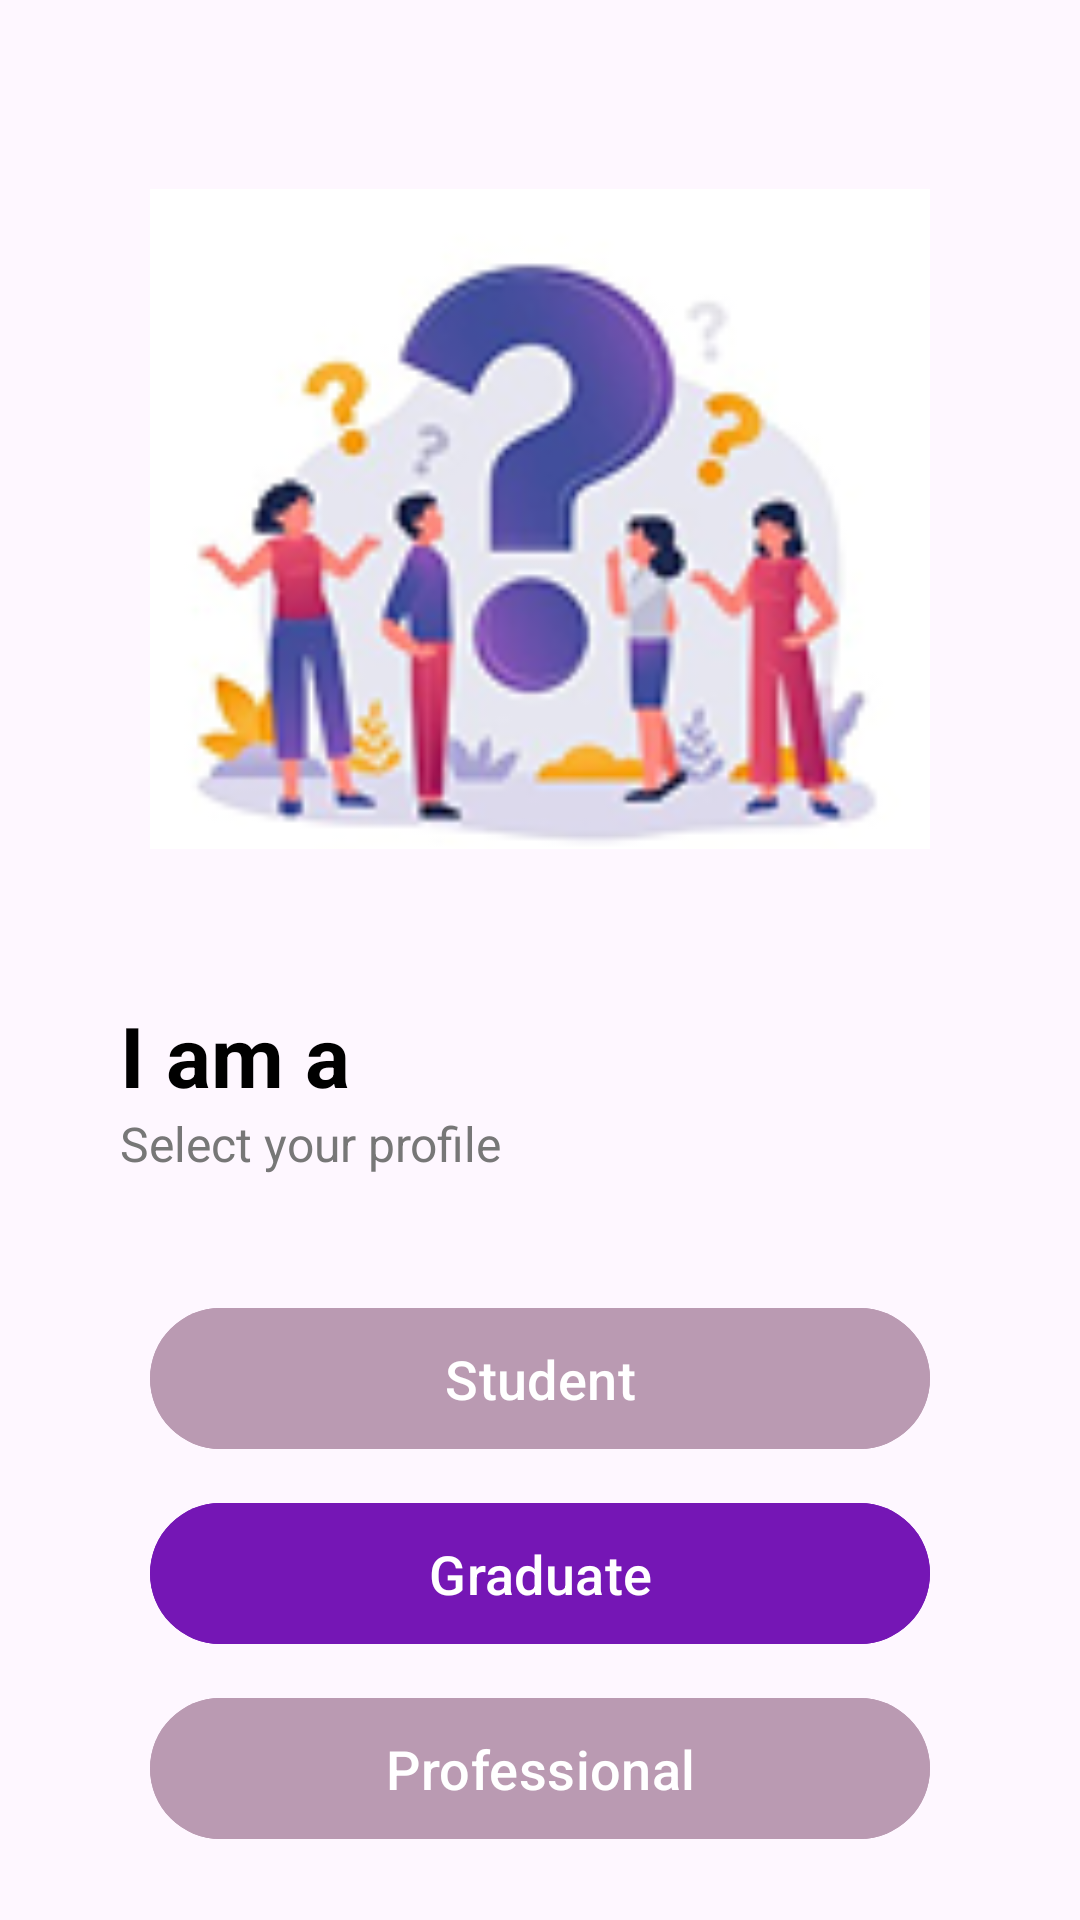

Produce the Android XML layout that renders to this screen, including the resource entries it uses.
<!-- AndroidManifest.xml: application theme Theme.Mind2Career -->
<!-- res/layout/activity_setprofile.xml -->
<?xml version="1.0" encoding="utf-8"?>
<androidx.constraintlayout.widget.ConstraintLayout
    xmlns:android="http://schemas.android.com/apk/res/android"
    xmlns:app="http://schemas.android.com/apk/res-auto"
    xmlns:tools="http://schemas.android.com/tools"
    android:id="@+id/main"
    android:layout_width="match_parent"
    android:layout_height="match_parent"
    tools:context=".setprofile">

    <LinearLayout
        android:layout_width="match_parent"
        android:layout_height="wrap_content"
        android:orientation="vertical"
        android:gravity="center_horizontal"
        app:layout_constraintTop_toTopOf="parent"
        app:layout_constraintBottom_toBottomOf="parent"
        app:layout_constraintStart_toStartOf="parent"
        app:layout_constraintEnd_toEndOf="parent">

        
        <ImageView
            android:id="@+id/topImage"
            android:layout_width="260dp"
            android:layout_height="220dp"
            android:layout_marginTop="40dp"
            android:layout_marginBottom="50dp"
            android:scaleType="centerCrop"
            android:src="@drawable/illustration5" />

        
        <TextView
            android:id="@+id/text"
            android:layout_width="match_parent"
            android:layout_height="wrap_content"
            android:text="I am a"
            android:textSize="28sp"
            android:textStyle="bold"
            android:textColor="@color/primary"
            android:gravity="start"
            android:paddingStart="40dp" />

        <TextView
            android:layout_width="match_parent"
            android:layout_height="wrap_content"
            android:text="Select your profile"
            android:textSize="16sp"
            android:textColor="@color/secondary"
            android:gravity="start"
            android:paddingStart="40dp"
            android:layout_marginBottom="30dp" />

        
        <com.google.android.material.button.MaterialButton
            android:id="@+id/btnStudent"
            android:layout_width="260dp"
            android:layout_height="55dp"
            android:backgroundTint="@color/buttons"
            android:text="Student"
            android:textColor="#FFFFFF"
            android:textSize="18sp"
            android:layout_marginTop="10dp" />

        <com.google.android.material.button.MaterialButton
            android:id="@+id/btnGraduate"
            android:layout_width="260dp"
            android:layout_height="55dp"
            android:backgroundTint="@color/button"
            android:text="Graduate"
            android:textColor="@color/secondarytext"
            android:textSize="18sp"
            android:layout_marginTop="10dp" />

        <com.google.android.material.button.MaterialButton
            android:id="@+id/btnProfessional"
            android:layout_width="260dp"
            android:layout_height="55dp"
            android:backgroundTint="@color/buttons"
            android:text="Professional"
            android:textColor="@color/secondarytext"
            android:textSize="18sp"
            android:layout_marginTop="10dp" />

    </LinearLayout>

</androidx.constraintlayout.widget.ConstraintLayout>
<!-- resources referenced by this layout -->
<resources>
  <color name="button">#7516B5</color>
  <color name="buttons">#BA9AB2</color>
  <color name="primary">#000000</color>
  <color name="secondary">#777777</color>
  <color name="secondarytext">#FFFFFF</color>
  <!-- drawable illustration5: png bitmap (drawable, 22785 bytes) -->
  <style name="Theme.Mind2Career" parent="Base.Theme.Mind2Career" />
  <style name="Base.Theme.Mind2Career" parent="Theme.Material3.DayNight.NoActionBar">
          
          
      </style>
</resources>
